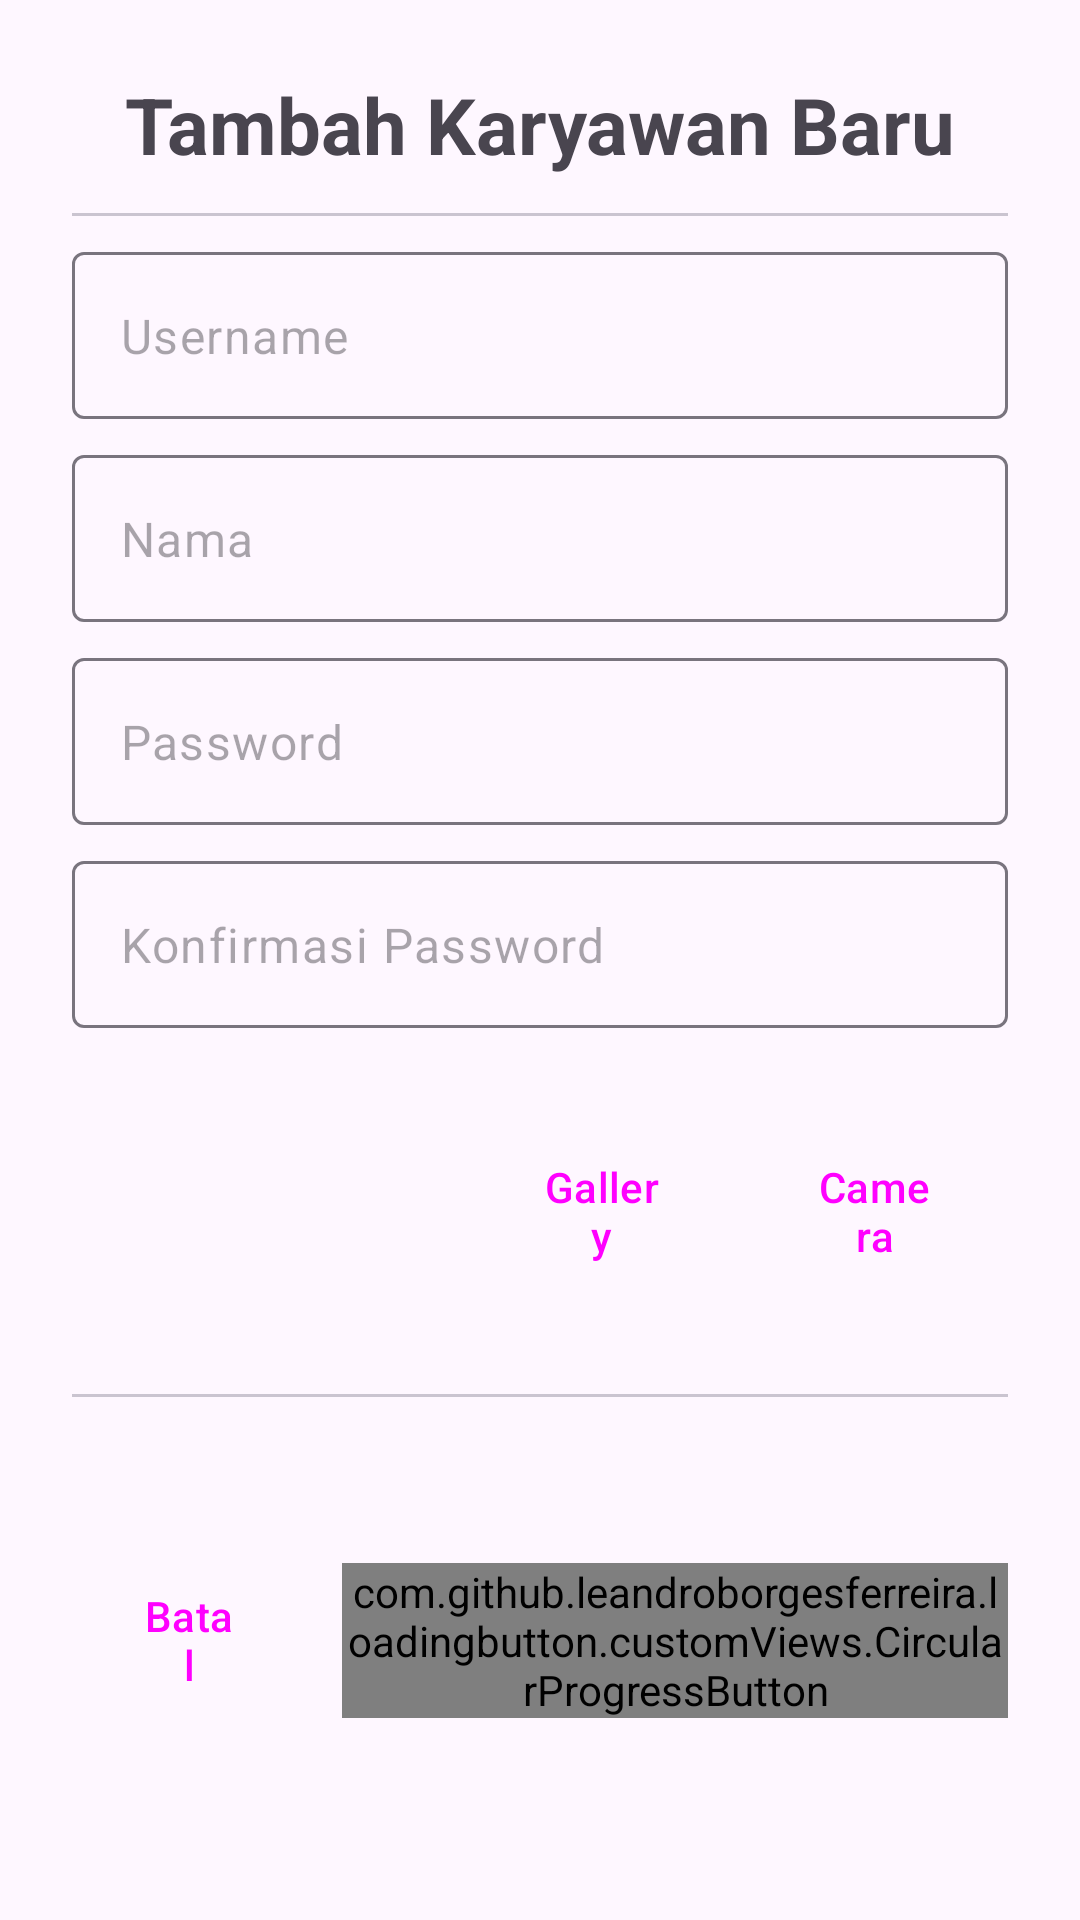

The Android layout XML behind this screen, and the referenced resources:
<!-- AndroidManifest.xml: application theme Theme.PointOfSale -->
<!-- res/layout/fragment_regis.xml -->
<?xml version="1.0" encoding="utf-8"?>
<androidx.constraintlayout.widget.ConstraintLayout xmlns:android="http://schemas.android.com/apk/res/android"
    xmlns:app="http://schemas.android.com/apk/res-auto"
    xmlns:tools="http://schemas.android.com/tools"
    android:layout_width="match_parent"
    android:layout_height="wrap_content"
    android:padding="24dp">

    <LinearLayout
        android:id="@+id/holderTitle"
        android:layout_width="match_parent"
        android:layout_height="wrap_content"
        android:orientation="horizontal"
        app:layout_constraintEnd_toEndOf="parent"
        app:layout_constraintStart_toStartOf="parent"
        app:layout_constraintTop_toTopOf="parent">

        <TextView
            android:layout_width="match_parent"
            android:layout_height="match_parent"
            android:gravity="center"
            android:text="@string/tambah_karyawan_baru"
            android:textSize="26sp"
            android:textStyle="bold" />

    </LinearLayout>

    <com.google.android.material.divider.MaterialDivider
        android:id="@+id/materialDivider"
        android:layout_width="match_parent"
        android:layout_height="1dp"
        android:layout_marginTop="12dp"
        app:layout_constraintEnd_toEndOf="parent"
        app:layout_constraintStart_toStartOf="parent"
        app:layout_constraintTop_toBottomOf="@+id/holderTitle" />


    <LinearLayout
        android:id="@+id/holderPembayaran"
        android:layout_width="match_parent"
        android:layout_height="wrap_content"
        android:layout_marginTop="12dp"
        android:orientation="vertical"
        app:layout_constraintEnd_toEndOf="parent"
        app:layout_constraintStart_toStartOf="parent"
        app:layout_constraintTop_toBottomOf="@+id/materialDivider">

        <com.google.android.material.textfield.TextInputLayout
            android:layout_width="match_parent"
            android:layout_height="wrap_content"
            android:orientation="vertical"
            app:hintEnabled="false">

            <com.google.android.material.textfield.TextInputEditText
                android:id="@+id/username"
                android:layout_width="match_parent"
                android:layout_height="wrap_content"
                android:hint="Username" />


        </com.google.android.material.textfield.TextInputLayout>

        <com.google.android.material.textfield.TextInputLayout
            android:layout_width="match_parent"
            android:layout_height="wrap_content"
            android:layout_marginTop="12dp"
            android:orientation="vertical"
            app:hintEnabled="false">

            <com.google.android.material.textfield.TextInputEditText
                android:id="@+id/namaKaryawan"
                android:layout_width="match_parent"
                android:layout_height="wrap_content"
                android:hint="Nama" />


        </com.google.android.material.textfield.TextInputLayout>

        <com.google.android.material.textfield.TextInputLayout
            android:layout_width="match_parent"
            android:layout_height="wrap_content"
            android:layout_marginTop="12dp"
            android:orientation="vertical"
            app:hintEnabled="false">

            <com.google.android.material.textfield.TextInputEditText
                android:id="@+id/password"
                android:layout_width="match_parent"
                android:layout_height="wrap_content"
                android:hint="@string/password"
                android:inputType="textPassword" />


        </com.google.android.material.textfield.TextInputLayout>

        <com.google.android.material.textfield.TextInputLayout
            android:layout_width="match_parent"
            android:layout_height="wrap_content"
            android:layout_marginTop="12dp"
            android:orientation="vertical"
            app:hintEnabled="false">

            <com.google.android.material.textfield.TextInputEditText
                android:id="@+id/konfirmasiPassword"
                android:layout_width="match_parent"
                android:layout_height="wrap_content"
                android:hint="@string/konfirmasi_password"
                android:inputType="textPassword" />

        </com.google.android.material.textfield.TextInputLayout>


    </LinearLayout>


    <LinearLayout
        android:id="@+id/imageplace"
        android:layout_width="match_parent"
        android:layout_height="wrap_content"
        android:layout_marginTop="16dp"
        android:orientation="horizontal"
        app:layout_constraintTop_toBottomOf="@+id/holderPembayaran"
        tools:layout_editor_absoluteX="24dp">

        <ImageView
            android:id="@+id/imageContainer"
            android:layout_width="120dp"
            android:layout_height="90dp"
            android:src="@drawable/ic_blank" />

        <Button
            style="@style/Widget.Material3.Button.OutlinedButton.Icon"
            android:id="@+id/tambahGambar"
            android:layout_width="0dp"
            android:layout_height="wrap_content"
            android:layout_gravity="center"
            android:layout_marginStart="20dp"
            android:layout_weight="0.1"
            android:text="@string/gallery"
            app:icon="@drawable/ic_galery"
            app:iconTint="@color/blue" />

        <Button
            style="@style/Widget.Material3.Button.OutlinedButton.Icon"
            android:id="@+id/tambahGambarCam"
            android:layout_width="0dp"
            android:layout_height="wrap_content"
            android:layout_gravity="center"
            android:layout_marginStart="10dp"
            android:layout_weight="0.1"
            android:text="@string/camera"
            app:icon="@drawable/ic_cam"
            app:iconTint="@color/blue" />

    </LinearLayout>

    <com.google.android.material.divider.MaterialDivider
        android:id="@+id/materialDivider2"
        android:layout_width="match_parent"
        android:layout_height="1dp"
        android:layout_marginTop="16dp"
        app:layout_constraintEnd_toEndOf="parent"
        app:layout_constraintStart_toStartOf="parent"
        app:layout_constraintTop_toBottomOf="@+id/imageplace" />

    <LinearLayout
        android:id="@+id/linearLayout2"
        android:layout_width="match_parent"
        android:layout_height="wrap_content"
        android:layout_marginTop="12dp"
        app:layout_constraintBottom_toBottomOf="parent"
        app:layout_constraintEnd_toEndOf="parent"
        app:layout_constraintStart_toStartOf="parent"
        app:layout_constraintTop_toBottomOf="@+id/materialDivider2">

        <Button
            android:id="@+id/batal"
            style="?attr/materialButtonOutlinedStyle"
            android:layout_width="wrap_content"
            android:layout_height="match_parent"
            android:layout_marginEnd="12dp"
            android:layout_weight="0.1"
            android:gravity="center"
            android:text="@string/batal" />


        <com.github.leandroborgesferreira.loadingbutton.customViews.CircularProgressButton
            android:id="@+id/btnRegis"
            android:layout_width="wrap_content"
            android:layout_height="wrap_content"
            android:layout_gravity="center"
            android:layout_weight="0.9"
            android:background="@drawable/circle_button"
            android:text="@string/tambah_karyawan"
            android:textAllCaps="false"
            android:textColor="@color/white"
            app:spinning_bar_color="#FFF"
            app:spinning_bar_padding="6dp"
            app:spinning_bar_width="4dp" />

    </LinearLayout>
</androidx.constraintlayout.widget.ConstraintLayout>
<!-- resources referenced by this layout -->
<resources>
  <color name="blue">#004080</color>
  <color name="white">#FFFFFFFF</color>
  <!-- drawable circle_button (drawable) -->
  <?xml version="1.0" encoding="utf-8"?>
  <shape xmlns:android="http://schemas.android.com/apk/res/android"
      android:shape="rectangle">
      <solid android:color="#004080" /> 
      <corners android:radius="20dp" /> 
  </shape>
  <string name="batal">Batal</string>
  <string name="camera">Camera</string>
  <string name="gallery">Gallery</string>
  <string name="konfirmasi_password">Konfirmasi Password</string>
  <string name="password">Password</string>
  <string name="tambah_karyawan">Tambah Karyawan</string>
  <string name="tambah_karyawan_baru">Tambah Karyawan Baru</string>
  <style name="Theme.PointOfSale" parent="Base.Theme.PointOfSale" />
  <style name="Base.Theme.PointOfSale" parent="Theme.Material3.DayNight.NoActionBar">
          
          <item name="colorPrimary">#004080</item>
          <item name="colorSecondary">#EBF2FA</item>
  
      </style>
</resources>
